Run: headless pygame with SDL's dummy video driver; simulated clock (each Clock.tick advances the game by its frame time, no real sleeping); random seed 0; keys injected as events and as key.get_pressed() state; no mouse input.
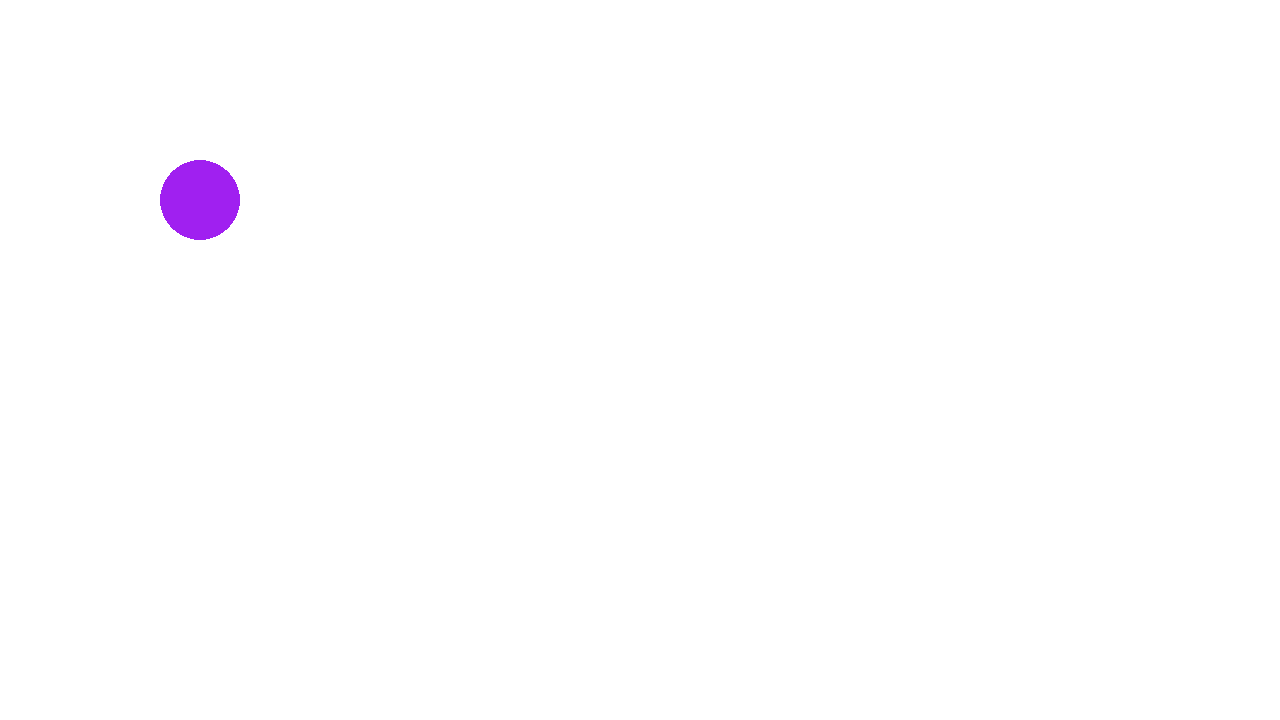
Frame 1 of 4 · flips 1–60 · no input
Frame 2 of 4 · flips 61–180 · tapped SPACE, RETURN · held RIGHT (→), D · screen unchanged from frame 1, image omitted
Frame 3 of 4 · flips 181–300 · held DOWN (↓), S · screen unchanged from frame 2, image omitted
Frame 4 of 4 · flips 301–420 · held LEFT (←), A, UP (↑), W · screen unchanged from frame 3, image omitted

The pygame program that drew these frames:

import pygame

import random

pygame.init()

running = True

screen = pygame.display.set_mode((1280,720))

pos = pygame.Vector2(200,200)


clock = pygame.time.Clock()

while running:
    # Process player inputs.
    for event in pygame.event.get():
        if event.type == pygame.QUIT:
            running = False
    # Do logical updates here.
    # ...

    screen.fill("white")  # Fill the display with a solid color 

    pygame.draw.circle(screen, "Purple", pos, 40)

    

    # Render the graphics here.
    # ...

    pygame.display.flip()  # Refresh on-screen display
    clock.tick(120)         # wait until next frame (at 60 FPS)

pygame.quit()
